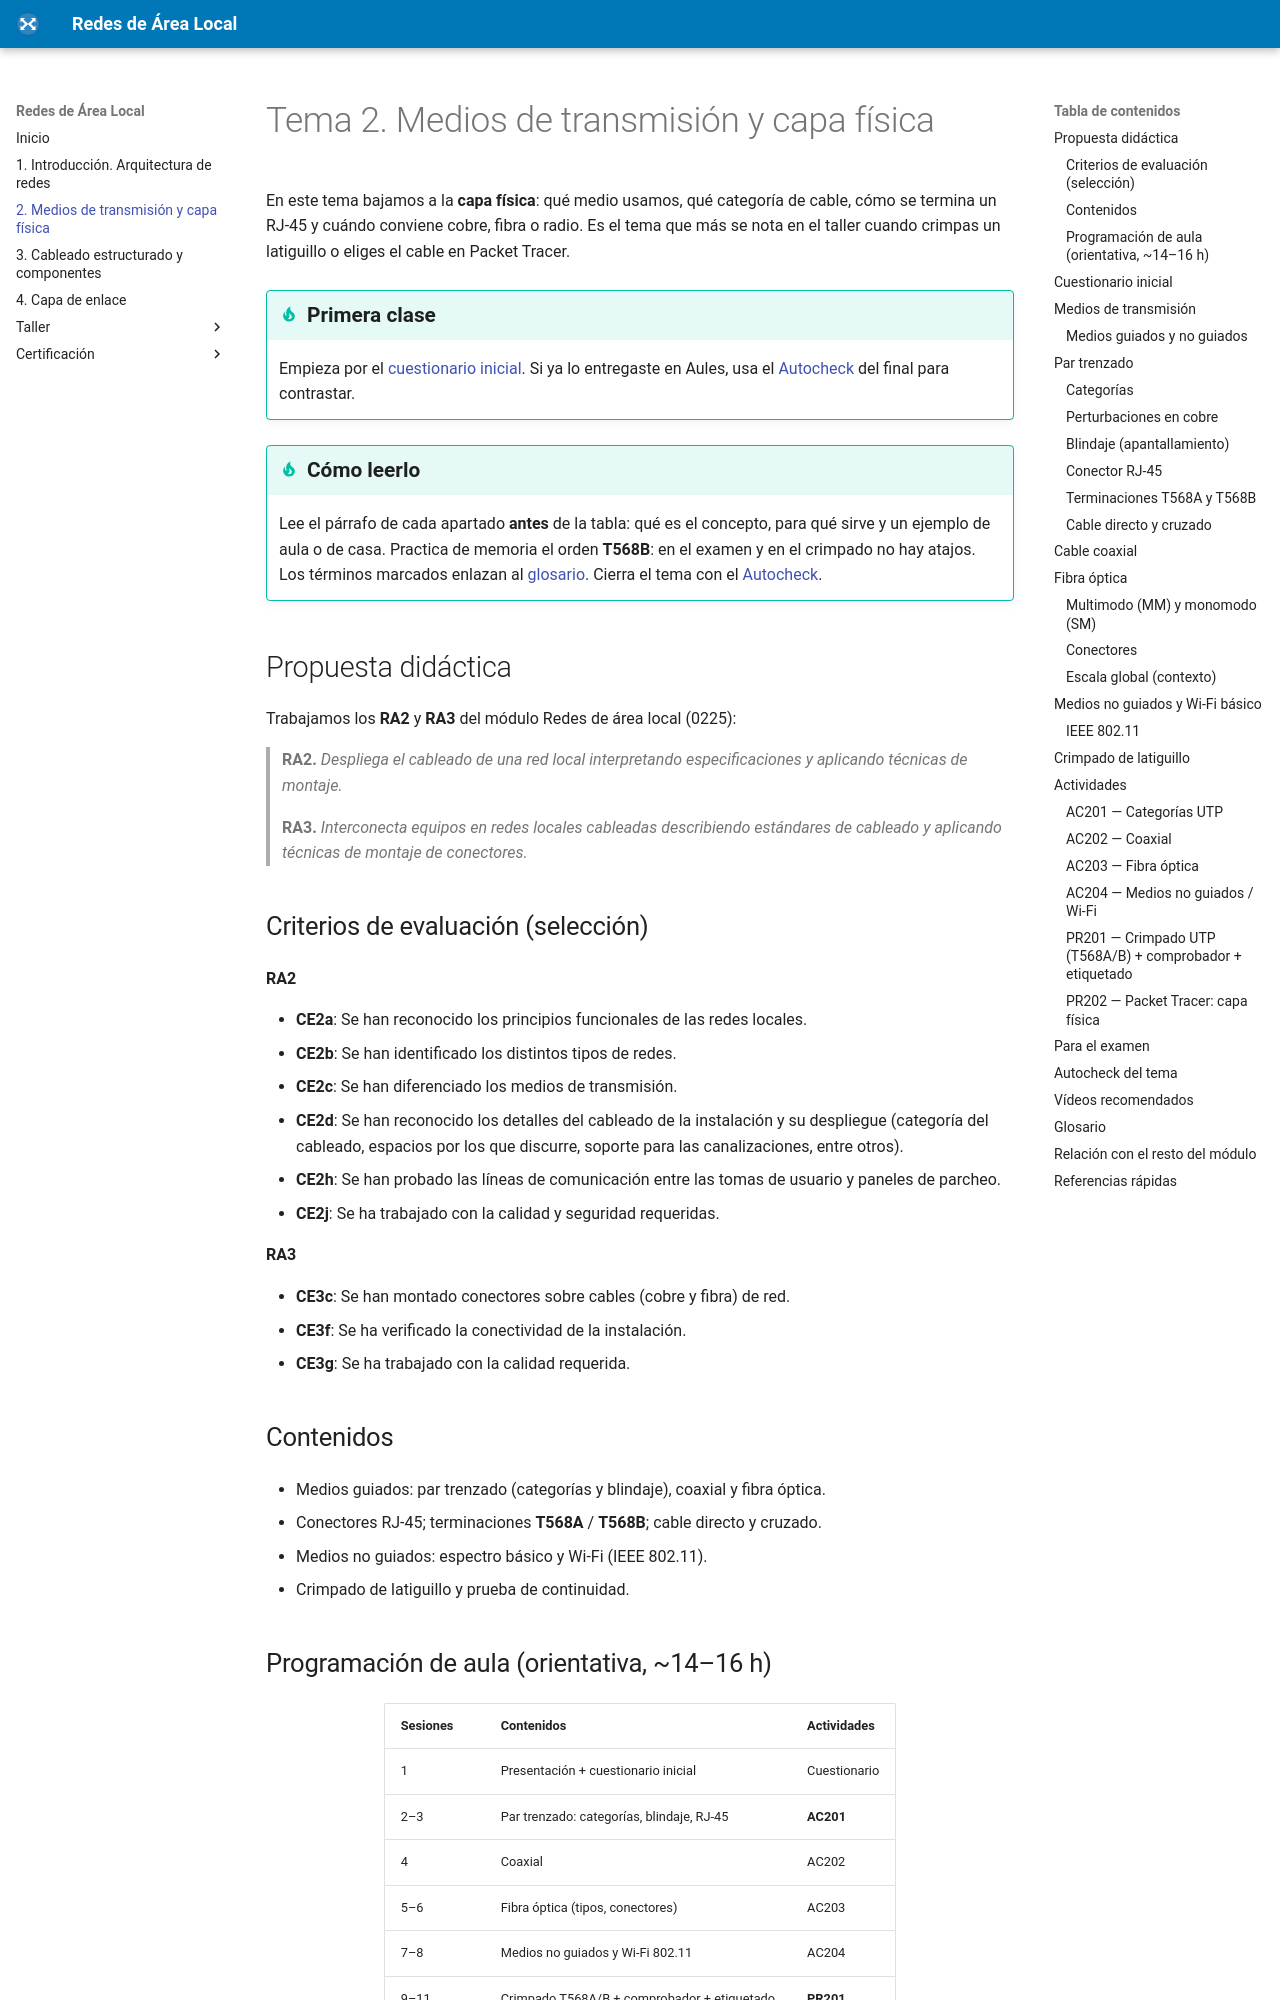

repository: fjavier-hernandez/ral · page: 02-medios-capa-fisica/tema2.html · generator: mkdocs

---
title: Tema 2 — Medios de transmisión y capa física
description: Medios guiados y no guiados; categorías UTP; T568A/B; coaxial; fibra; Wi‑Fi básico 802.11; crimpado.
---

# Tema 2. Medios de transmisión y capa física

En este tema bajamos a la **capa física**: qué medio usamos, qué categoría de cable, cómo se termina un RJ‑45 y cuándo conviene cobre, fibra o radio. Es el tema que más se nota en el taller cuando crimpas un latiguillo o eliges el cable en Packet Tracer.

!!! tip "Primera clase"
    Empieza por el [cuestionario inicial](#cuestionario-inicial). Si ya lo entregaste en Aules, usa el [Autocheck](#autocheck-del-tema) del final para contrastar.

!!! tip "Cómo leerlo"
    Lee el párrafo de cada apartado **antes** de la tabla: qué es el concepto, para qué sirve y un ejemplo de aula o de casa. Practica de memoria el orden **T568B**: en el examen y en el crimpado no hay atajos. Los términos marcados enlazan al [glosario](#glosario). Cierra el tema con el [Autocheck](#autocheck-del-tema).

## Propuesta didáctica

Trabajamos los **RA2** y **RA3** del módulo Redes de área local (0225):

> **RA2.** *Despliega el cableado de una red local interpretando especificaciones y aplicando técnicas de montaje.*

> **RA3.** *Interconecta equipos en redes locales cableadas describiendo estándares de cableado y aplicando técnicas de montaje de conectores.*

### Criterios de evaluación (selección)

**RA2**

* **CE2a**: Se han reconocido los principios funcionales de las redes locales.
* **CE2b**: Se han identificado los distintos tipos de redes.
* **CE2c**: Se han diferenciado los medios de transmisión.
* **CE2d**: Se han reconocido los detalles del cableado de la instalación y su despliegue (categoría del cableado, espacios por los que discurre, soporte para las canalizaciones, entre otros).
* **CE2h**: Se han probado las líneas de comunicación entre las tomas de usuario y paneles de parcheo.
* **CE2j**: Se ha trabajado con la calidad y seguridad requeridas.

**RA3**

* **CE3c**: Se han montado conectores sobre cables (cobre y fibra) de red.
* **CE3f**: Se ha verificado la conectividad de la instalación.
* **CE3g**: Se ha trabajado con la calidad requerida.

### Contenidos

* Medios guiados: par trenzado (categorías y blindaje), coaxial y fibra óptica.
* Conectores RJ‑45; terminaciones **T568A** / **T568B**; cable directo y cruzado.
* Medios no guiados: espectro básico y Wi‑Fi (IEEE 802.11).
* Crimpado de latiguillo y prueba de continuidad.
